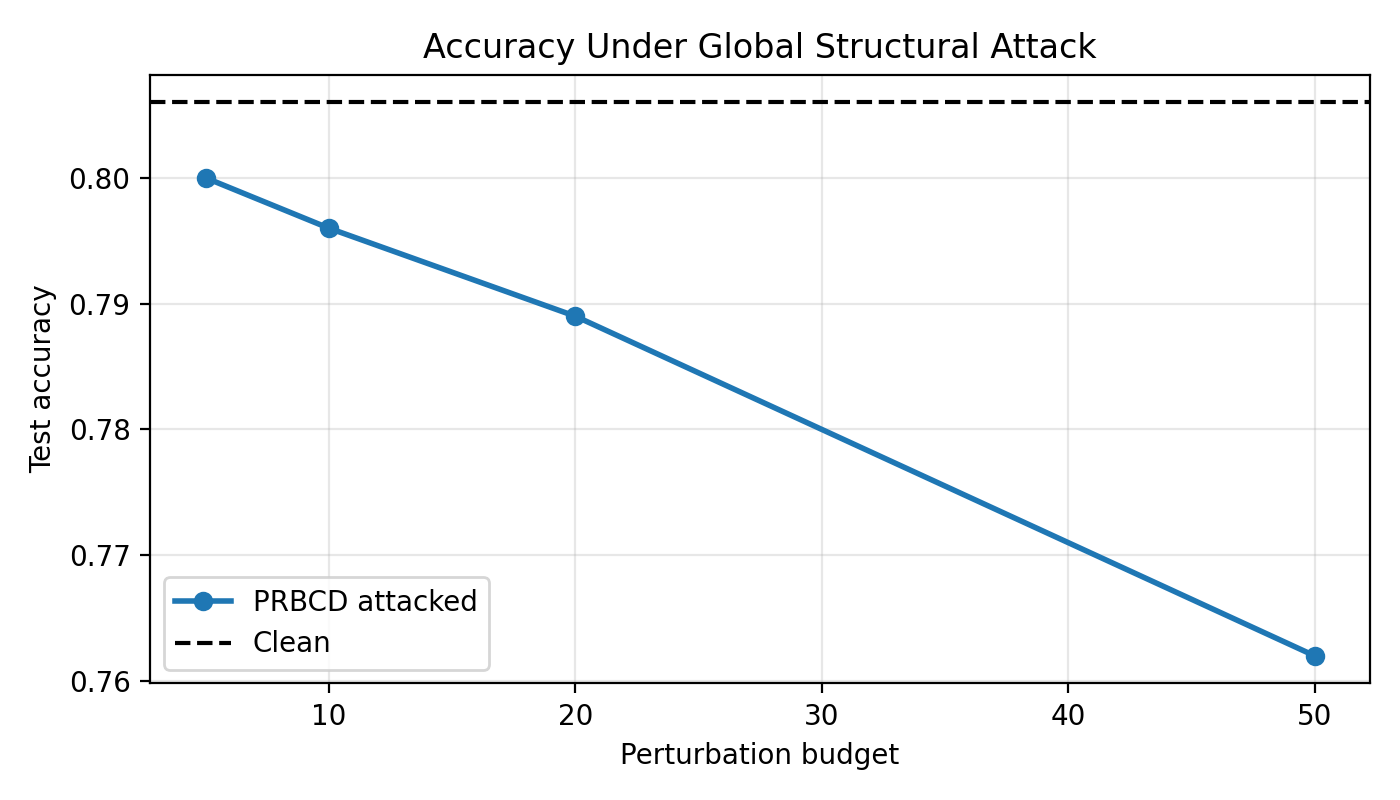

Source data for this figure (header and first rows):
budget, test_accuracy, flipped_edges
5, 0.8, 5
10, 0.796, 10
20, 0.789, 20
50, 0.762, 50
